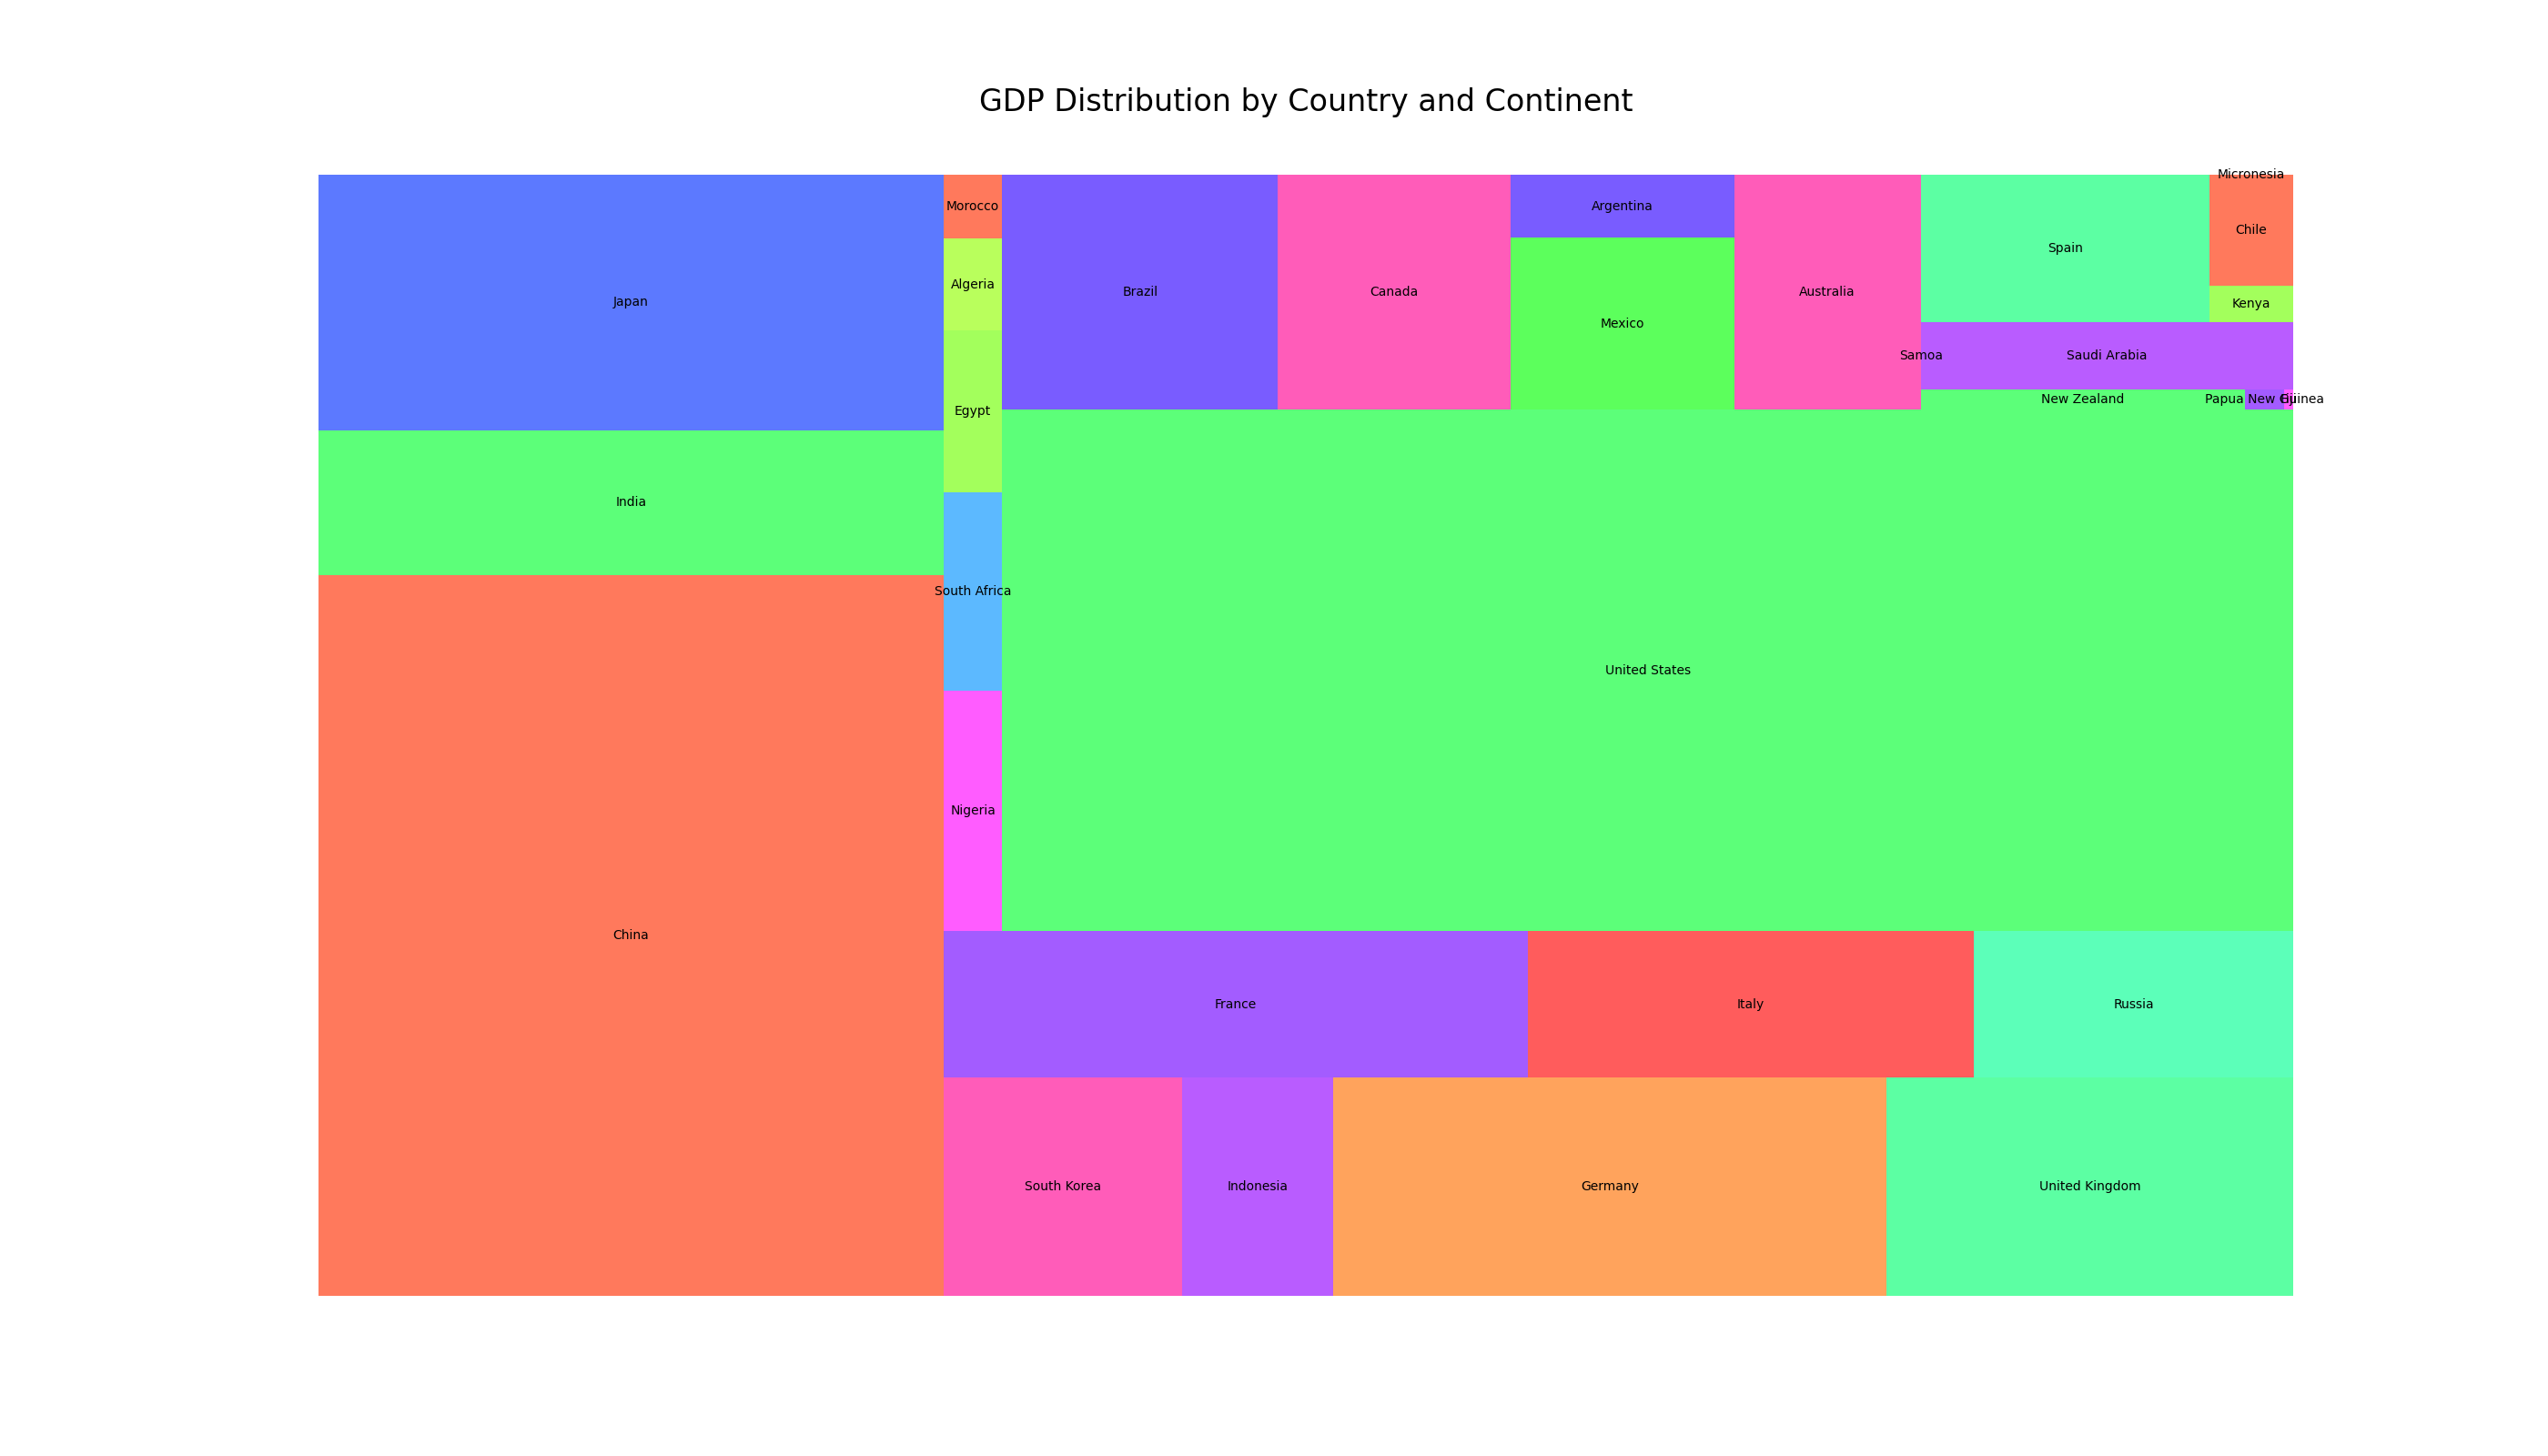

Reproduce this figure in Python.

import pandas as pd
import seaborn as sns
import matplotlib.pyplot as plt
import squarify

data = {
    'Continent': ['Asia', 'Asia', 'Asia', 'Asia', 'Asia', 'Europe', 'Europe', 'Europe', 'Europe', 'Europe',
                  'Africa', 'Africa', 'Africa', 'Africa', 'Africa', 'Americas', 'Americas', 'Americas', 'Americas',
                  'Americas', 'Oceania', 'Oceania', 'Oceania', 'Oceania', 'Oceania', 'Asia', 'Europe', 'Africa', 'Americas', 'Oceania'],
    'Country': ['China', 'India', 'Japan', 'South Korea', 'Indonesia', 'Germany', 'United Kingdom',
                'France', 'Italy', 'Russia', 'Nigeria', 'South Africa', 'Egypt', 'Algeria', 'Morocco',
                'United States', 'Brazil', 'Canada', 'Mexico', 'Argentina', 'Australia', 'New Zealand',
                'Papua New Guinea', 'Fiji', 'Samoa', 'Saudi Arabia', 'Spain', 'Kenya', 'Chile', 'Micronesia'],
    'GDP': [14342903, 2875142, 5081770, 1655608, 1053126, 3845630, 2826441, 2715518, 2073860, 1483494,
            448120, 368135, 302256, 169988, 119040, 21433226, 2055502, 1736424, 1220357, 449663,
            1392687, 204913, 24975, 5470, 884, 793000, 1357301, 98632, 294186, 396]
}

df = pd.DataFrame(data)

plt.figure(figsize=(28, 16))
colors = ["#FF5733", "#33FF57", "#3357FF", "#FF33A8", "#A833FF", "#FF8C33",
          "#33FF8C", "#8C33FF", "#FF3333", "#33FFA8", "#FF33FF", "#33A8FF",
          "#8CFF33", "#A8FF33", "#FF5733", "#33FF57", "#5733FF", "#FF33A8",
          "#33FF33", "#5733FF", "#FF33A8", "#33FF57", "#8C33FF", "#FF33FF", "#33A8FF",
          "#A833FF", "#33FF8C", "#8CFF33", "#FF5733", "#33FF33"]

squarify.plot(sizes=df['GDP'], label=df['Country'], color=colors, alpha=0.8)
plt.title('GDP Distribution by Country and Continent', fontsize=24, y=1.05)
plt.axis('off')
plt.show()
